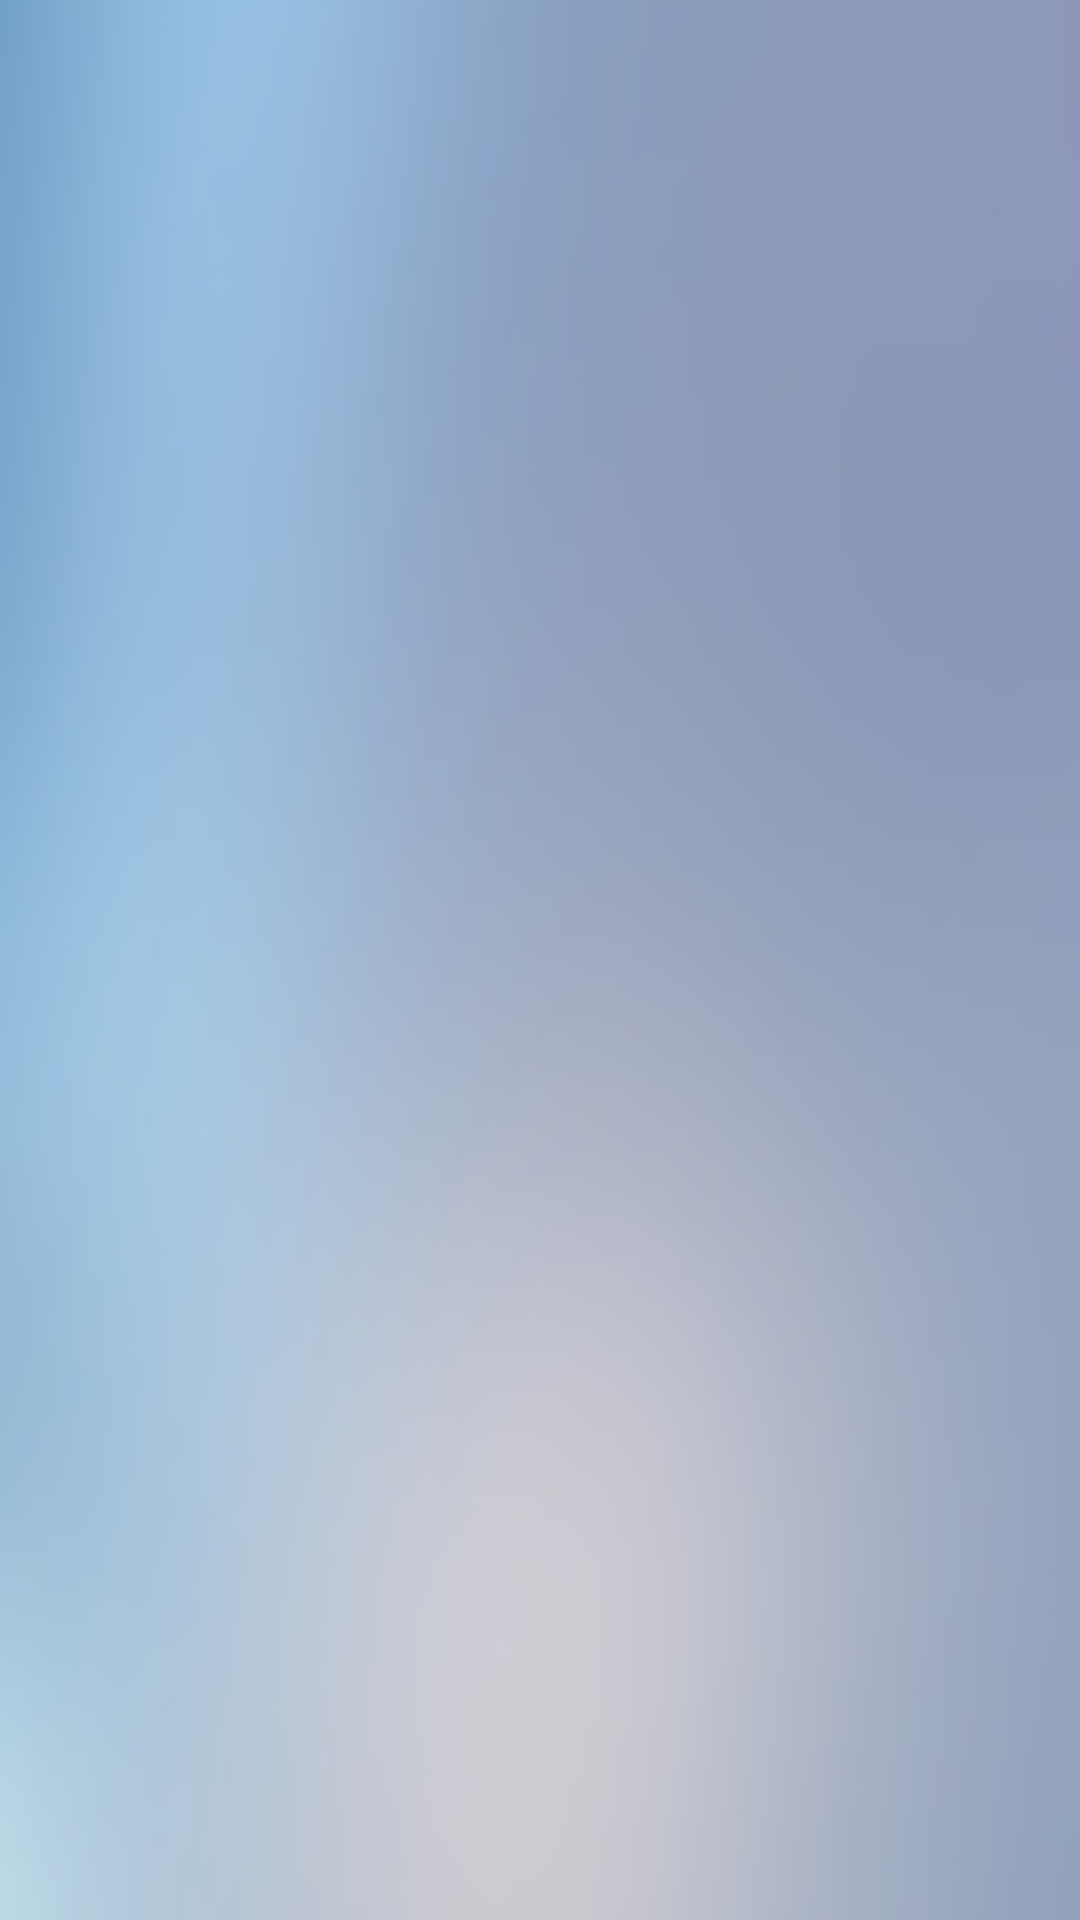

Reconstruct the res/layout file that produces this screen, plus the resources it refers to.
<!-- AndroidManifest.xml: application theme AppTheme -->
<!-- res/layout/login_activity.xml -->
<?xml version="1.0" encoding="utf-8"?>
<RelativeLayout xmlns:android="http://schemas.android.com/apk/res/android"
             android:layout_width="match_parent"
             android:layout_height="match_parent">

    <ImageView
            android:background="@drawable/login"
            android:layout_width="match_parent"
            android:layout_height="match_parent"/>

</RelativeLayout>
<!-- resources referenced by this layout -->
<resources>
  <!-- drawable login: png bitmap (drawable, 4821 bytes) -->
  <style name="AppTheme" parent="Theme.AppCompat.Light.NoActionBar">
          
          <item name="android:windowAnimationStyle">@null</item>
      </style>
</resources>
